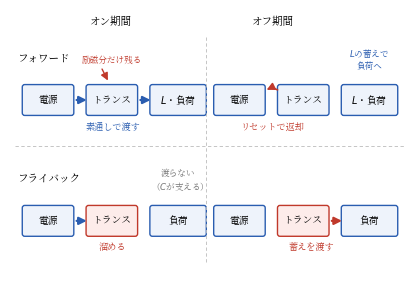

Write Python code to recreate this figure. (Note: this script raises an exception after producing the figure.)
#!/usr/bin/env python3
# fig6.6（第6章）: エネルギーの流れの対比。フォワード＝オン期間に素通しで渡す
# （励磁分はリセットで返却），フライバック＝オンで溜めてオフで渡す。
import os
import matplotlib
matplotlib.use("Agg")
import matplotlib.pyplot as plt
from matplotlib.patches import FancyBboxPatch, FancyArrowPatch
from matplotlib import font_manager as fm

JP = fm.FontProperties(fname="/usr/share/fonts/opentype/noto/NotoSerifCJK-Regular.ttc")
plt.rcParams["axes.unicode_minus"] = False

BLUE = "#2a5db0"
RED = "#c0392b"

fig, ax = plt.subplots(figsize=(4.3, 3.0))

def box(x, y, label, w=0.95, h=0.5, fc="#eef3fb", ec=BLUE):
    ax.add_patch(FancyBboxPatch((x, y), w, h, boxstyle="round,pad=0.05",
                                fc=fc, ec=ec, lw=1.0))
    ax.text(x + w / 2, y + h / 2, label, ha="center", va="center",
            fontsize=7.0, fontproperties=JP)

def arrow(p, q, color=BLUE, lw=1.6, rad=0.0, ls="-"):
    ax.add_patch(FancyArrowPatch(p, q, arrowstyle="-|>", mutation_scale=11,
                                 lw=lw, color=color, linestyle=ls,
                                 connectionstyle=f"arc3,rad={rad}"))

# 列見出し
ax.text(1.75, 4.6, "オン期間", ha="center", fontsize=7.6, fontproperties=JP)
ax.text(5.05, 4.6, "オフ期間", ha="center", fontsize=7.6, fontproperties=JP)

# ---- フォワード（上段）----
ax.text(-0.15, 3.9, "フォワード", ha="left", fontsize=7.6,
        fontproperties=JP, color="k")
y1 = 2.9
box(0.0, y1, "電源")
box(1.3, y1, "トランス")
box(2.6, y1, "$L$・負荷", w=1.05)
arrow((1.0, y1 + 0.25), (1.32, y1 + 0.25))
arrow((2.3, y1 + 0.25), (2.62, y1 + 0.25))
ax.text(1.8, y1 - 0.32, "素通しで渡す", ha="center", fontsize=6.6,
        fontproperties=JP, color=BLUE)
ax.text(1.78, y1 + 0.98, "励磁分だけ残る", ha="center", fontsize=6.2,
        fontproperties=JP, color=RED)
arrow((1.55, y1 + 0.9), (1.72, y1 + 0.58), color=RED, lw=1.0)

box(3.9, y1, "電源")
box(5.2, y1, "トランス")
box(6.5, y1, "$L$・負荷", w=1.05)
arrow((5.2, y1 + 0.42), (4.88, y1 + 0.42), color=RED, lw=1.2, rad=0.35)
ax.text(5.05, y1 - 0.32, "リセットで返却", ha="center", fontsize=6.6,
        fontproperties=JP, color=RED)
ax.text(7.02, y1 + 0.85, "$L$の蓄えで\n負荷へ", ha="center", fontsize=6.2,
        fontproperties=JP, color=BLUE)

# ---- フライバック（下段）----
ax.text(-0.15, 1.55, "フライバック", ha="left", fontsize=7.6,
        fontproperties=JP, color="k")
y2 = 0.55
box(0.0, y2, "電源")
box(1.3, y2, "トランス", fc="#fdecea", ec=RED)
box(2.6, y2, "負荷", w=1.05)
arrow((1.0, y2 + 0.25), (1.32, y2 + 0.25))
ax.text(1.78, y2 - 0.32, "溜める", ha="center", fontsize=6.6,
        fontproperties=JP, color=RED)
ax.text(3.12, y2 + 0.85, "渡らない\n（$C$が支える）", ha="center", fontsize=6.2,
        fontproperties=JP, color="#777")

box(3.9, y2, "電源")
box(5.2, y2, "トランス", fc="#fdecea", ec=RED)
box(6.5, y2, "負荷", w=1.05)
arrow((6.2, y2 + 0.25), (6.52, y2 + 0.25), color=RED)
ax.text(5.85, y2 - 0.32, "蓄えを渡す", ha="center", fontsize=6.6,
        fontproperties=JP, color=RED)

# 仕切り
ax.plot([3.7, 3.7], [0.0, 4.4], lw=0.6, color="#bbb", ls=(0, (4, 3)))
ax.plot([-0.2, 7.75], [2.25, 2.25], lw=0.6, color="#bbb", ls=(0, (4, 3)))

ax.set_xlim(-0.3, 7.85)
ax.set_ylim(-0.35, 4.9)
ax.axis("off")

fig.tight_layout()
EPS = os.path.expanduser("~/text_power_electronics/book/figures/fig6.6.eps")
fig.savefig(EPS, format="eps", bbox_inches="tight")
PNG = "/tmp/claude-1000/-home-soumajinno/e7688596-6b6f-45e4-950d-929e196c5bb6/scratchpad/fig6.6.png"
fig.savefig(PNG, format="png", dpi=160, bbox_inches="tight")
print("wrote", EPS)
